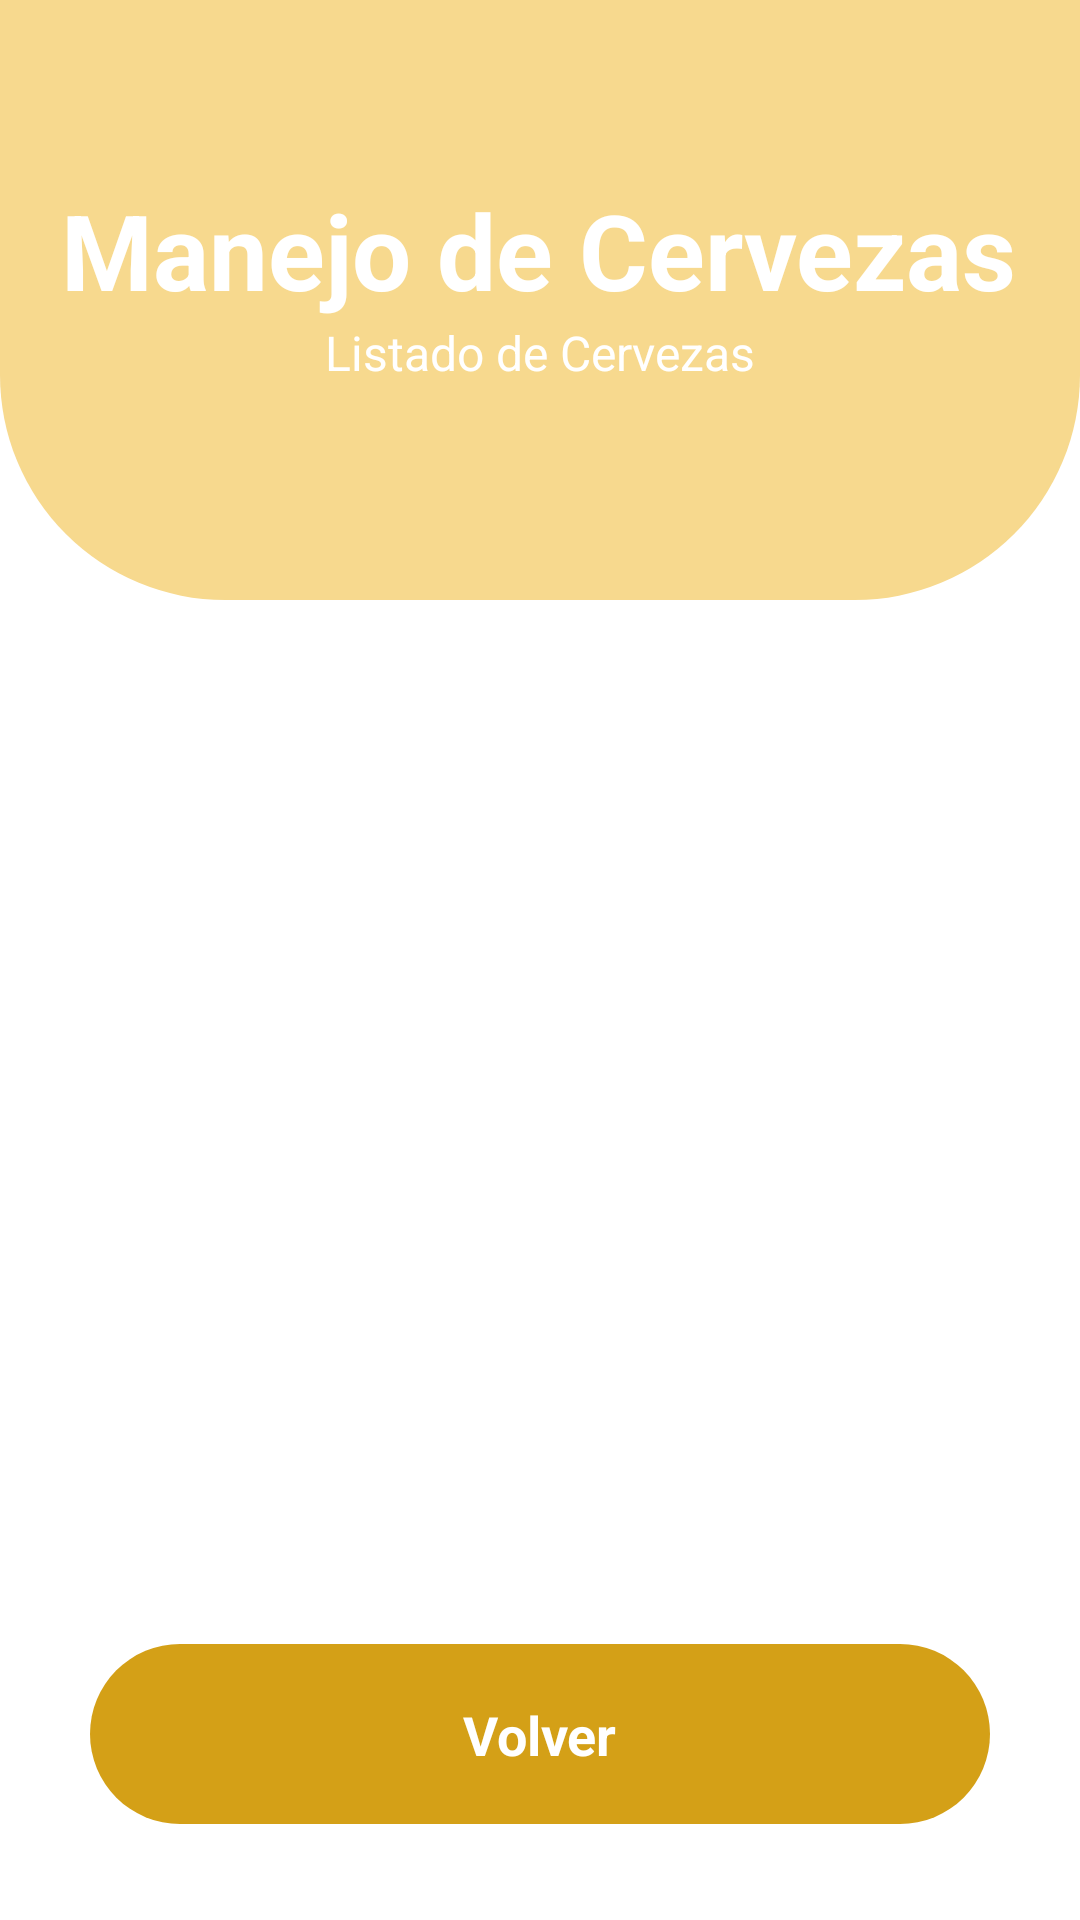

Write the Android layout XML for this screen, with the resource values it uses.
<!-- AndroidManifest.xml: application theme Theme.ProyectoBeer -->
<!-- res/layout/activity_show_beer.xml -->
<?xml version="1.0" encoding="utf-8"?>
<androidx.constraintlayout.widget.ConstraintLayout xmlns:android="http://schemas.android.com/apk/res/android"
    xmlns:app="http://schemas.android.com/apk/res-auto"
    xmlns:tools="http://schemas.android.com/tools"
    android:id="@+id/main"
    android:layout_width="match_parent"
    android:layout_height="match_parent"
    android:background="@color/white"
    tools:context=".beer.ui.ShowBeerActivity">

    <View
        android:id="@+id/idTopView"
        android:layout_width="match_parent"
        android:layout_height="200dp"
        android:background="@drawable/background_view"
        app:layout_constraintEnd_toEndOf="parent"
        app:layout_constraintTop_toTopOf="parent" />

    <TextView
        android:id="@+id/titleApp"
        android:layout_width="wrap_content"
        android:layout_height="wrap_content"
        android:layout_marginTop="60dp"
        android:text="@string/Showbeer_Title"
        android:textColor="@color/white"
        android:textSize="35sp"
        android:textStyle="bold"
        app:layout_constraintEnd_toEndOf="parent"
        app:layout_constraintHorizontal_bias="0.495"
        app:layout_constraintStart_toStartOf="parent"
        app:layout_constraintTop_toTopOf="parent" />

    <TextView
        android:id="@+id/idLblDesc"
        android:layout_width="wrap_content"
        android:layout_height="wrap_content"
        android:text="@string/Showbeer_Desc"
        android:textColor="@color/white"
        android:textSize="16sp"
        app:layout_constraintEnd_toEndOf="parent"
        app:layout_constraintStart_toStartOf="parent"
        app:layout_constraintTop_toBottomOf="@+id/titleApp" />

    <androidx.recyclerview.widget.RecyclerView
        android:id="@+id/idRecyclerView"
        android:layout_width="match_parent"
        android:layout_height="0dp"
        android:padding="16dp"
        android:layout_marginTop="15dp"
        app:layout_constraintTop_toBottomOf="@+id/idTopView"
        app:layout_constraintBottom_toTopOf="@+id/idButtonBack"
        app:layout_constraintStart_toStartOf="parent"
        app:layout_constraintEnd_toEndOf="parent" />

    <androidx.constraintlayout.widget.ConstraintLayout
        android:id="@+id/idButtonBack"
        android:layout_width="300dp"
        android:layout_height="60dp"
        android:layout_margin="32dp"
        android:background="@drawable/button_background_purple"
        app:layout_constraintBottom_toBottomOf="parent"
        app:layout_constraintEnd_toEndOf="parent"
        app:layout_constraintStart_toStartOf="parent">

        <TextView
            android:layout_width="wrap_content"
            android:layout_height="wrap_content"
            android:text="@string/ButtonBack"
            android:textColor="@color/white"
            android:textStyle="bold"
            android:textSize="18sp"
            app:layout_constraintBottom_toBottomOf="parent"
            app:layout_constraintEnd_toEndOf="parent"
            app:layout_constraintStart_toStartOf="parent"
            app:layout_constraintTop_toTopOf="parent" />

    </androidx.constraintlayout.widget.ConstraintLayout>


</androidx.constraintlayout.widget.ConstraintLayout>
<!-- resources referenced by this layout -->
<resources>
  <color name="white">#FFFFFFFF</color>
  <!-- drawable background_view (drawable) -->
  <?xml version="1.0" encoding="utf-8"?>
  <shape xmlns:android="http://schemas.android.com/apk/res/android">
      <corners android:bottomLeftRadius="75dp" android:bottomRightRadius="75dp"/>
      <solid android:color="#F7D98E"/>
  </shape>
  <!-- drawable button_background_purple (drawable) -->
  <?xml version="1.0" encoding="utf-8"?>
  <selector xmlns:android="http://schemas.android.com/apk/res/android">
      <item>
          <shape android:shape="rectangle">
              <corners android:radius="50dp"/>
              <solid android:color="#D4A017" />
          </shape>
      </item>
  </selector>
  <string name="ButtonBack">Volver</string>
  <string name="Showbeer_Desc">Listado de Cervezas</string>
  <string name="Showbeer_Title">Manejo de Cervezas</string>
  <style name="Theme.ProyectoBeer" parent="Base.Theme.ProyectoBeer" />
  <style name="Base.Theme.ProyectoBeer" parent="Theme.Material3.DayNight.NoActionBar">
          
          
      </style>
</resources>
